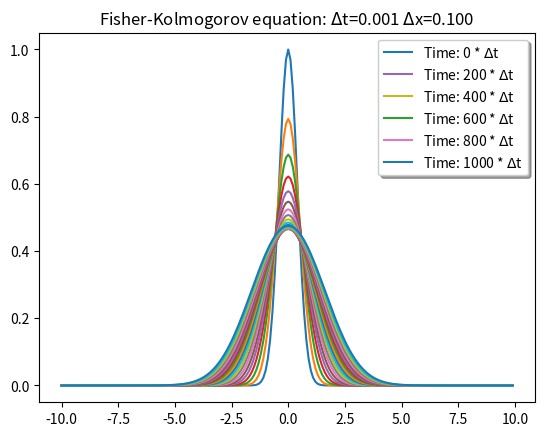

Write the Python code that produced this figure.
#
# CS Problem 35
# Author: Daniel Wechsler
#


import numpy as np
import matplotlib.pyplot as plt
from numpy import exp,arange
import math


#
# The function that is used as initial condition
#
def gauss(x, a, x0):
    return np.exp(-np.power(x - x0, 2.) / 2 * np.power(a, 2.))




#####################################


#
# Approximation of the second derivative of f with respect to x
# using the 2nd order central formula:
#
# dx2 = f(x+dx)+f(x-dx)-2f(x) / dx^2
#
# Idea:  Compute  f(x+dx) and f(x-dx) by shifting  fx to the left and
# right respectively. To conserve the lengths (number of data points)
# of fx, f(x+dx) and  f(x-dx) I extend the starting and/or end points
# of the arrays.
#
def dx2 (fx, dx) :

   # Prepend and append a value to fx.
   fx_ext         = np.append(fx, fx[len(fx)-1])   
   fx_ext         = np.insert(fx_ext, 0, fx[0])

   # Shift fx to right (+dx) by prepending values.
   fx_plus_dx     = np.insert(fx, 0, fx[0])
   fx_plus_dx     = np.insert(fx_plus_dx, 0, fx[0])

   # Shift fx to left (-dx) by appending values.
   fx_minus_dx    = np.append(fx, fx[len(fx)-1])
   fx_minus_dx    = np.append(fx_minus_dx, fx_minus_dx[len(fx_minus_dx)-1])

   # Remove the first and last value of the resulting array such that
   # incoming fx and returned dx2 have same length.
   dx2 = (fx_plus_dx + fx_minus_dx - 2*fx_ext) / (dx*dx)
   dx2 = np.delete(dx2, len(dx2)-1)
   dx2 = np.delete(dx2, 0)
 
   return dx2
   
#
# The Fisher-Kolmogorov equation. Second derivative is approximated with
# the 2nd order central formula.
#
def F(fx, dx) :
   return fx * (1-fx) + dx2(fx, dx)
   
#
# Perform one step by computing fn+0.5 and fn+1 using fn+0.5.
#
def evolve (fn, dt, dx) :

   fn_half = fn + 0.5*dt*F(fn, dx)
   fn_full = fn + dt * F(fn_half, dx)
   return fn_full
   
#####################################


# Initial conditions and parameters
dx    = 0.1                
dt    = 0.001
x     = np.arange(-10,10,dx)  
fx0   = gauss(x, 2.5, 0)         # Using gaussian function as initial condition


fn    = fx0 
for i in range (1001) :          # Evolve for 1000 steps
   
   if i % 50 == 0 :              # Plot current function every 50th step
      if i%200 == 0 :
         label = "Time: %i * $\Delta$t" % i
         plt.plot(x, fn, label=label)
      else :
         plt.plot(x, fn)
         
   fn = evolve(fn, dt, dx)   



plt.legend(loc='upper right', shadow=True, prop=dict(size=10))
plt.title("Fisher-Kolmogorov equation: $\Delta$t=%.3f $\Delta$x=%.3f" % (dt, dx))   
plt.show()






